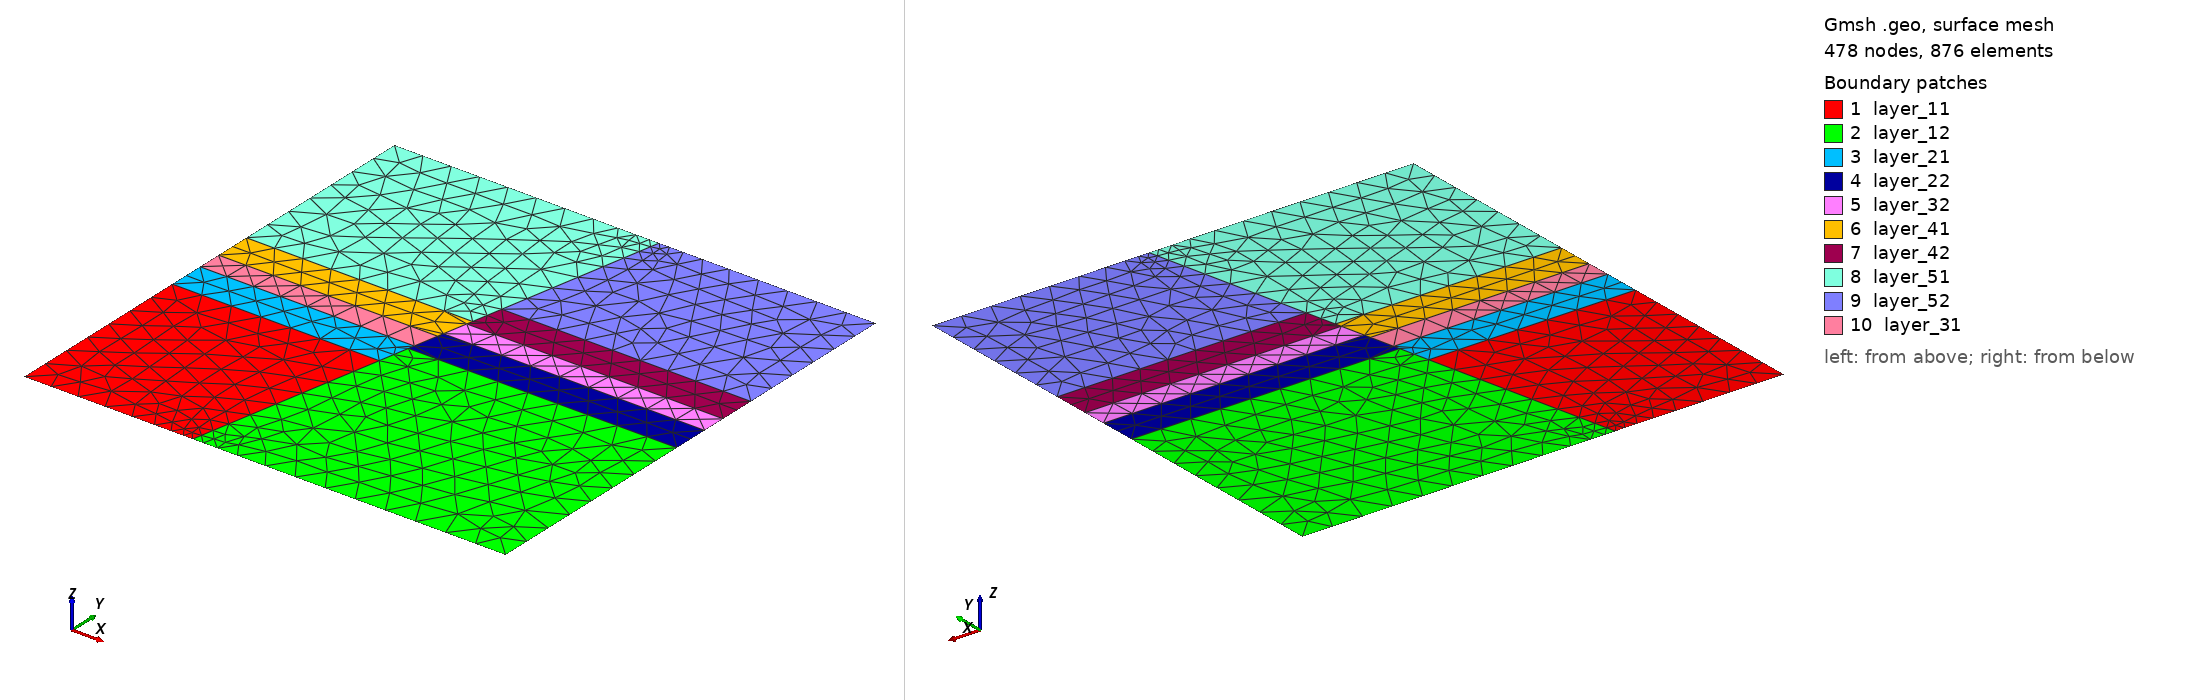

Gmsh geometry script, surface-meshed: 478 nodes, 876 surface elements. Boundary patches (legend numbers): 1 layer_11, 2 layer_12, 3 layer_21, 4 layer_22, 5 layer_32, 6 layer_41, 7 layer_42, 8 layer_51, 9 layer_52, 10 layer_31. Left view from above one corner, right view from below the opposite corner. Legend entries are the model's physical surfaces. The drawing asked Gmsh for element sizes between 1% and 20% of the model's largest extent; the script's own settings can give other sizes.

=== Example7.geo (drawn) ===
SetFactory("OpenCASCADE");

// ==================================================
// PARAMETERS
// ==================================================

lc = 50.0;

// ==================================================
// LAYER POINTS
// ==================================================

Point(1)  = {0,   0,   0, lc};
Point(2)  = {200, 0,   0, lc};

Point(3)  = {0,   80,  0, lc};
Point(4)  = {86,   80,  0, lc};
Point(5)  = {200, 92.5,  0, lc};
Point(6)  = {88.5,   92.5,  0, lc};

Point(7)  = {0,   95,  0, lc};
Point(8)  = {89,   95,  0, lc};
Point(9)  = {200, 107.5,  0, lc};
Point(10)  = {91.5,   107.5,  0, lc};

Point(11)  = {0,   105, 0, lc};
Point(12)  = {91,   105, 0, lc};
Point(13)  = {200, 117.5, 0, lc};
Point(14)  = {93.5,   117.5, 0, lc};

Point(15)  = {0,   120, 0, lc};
Point(16)  = {94,   120, 0, lc};
Point(17) = {200, 132.5, 0, lc};
Point(18)  = {96.5,   132.5, 0, lc};

Point(19) = {0,   200, 0, lc};
Point(20) = {200, 200, 0, lc};

// Fault endpoints
Point(1001) = {70,  0,   0, lc};
Point(1002) = {110, 200, 0, lc};

// ==================================================
// OUTER BOUNDARY LINES
// ==================================================

// horizontal
Line(1) = {1,1001};
Line(23) = {1001,2};
Line(2) = {3,4};
Line(3) = {5,6};
Line(4) = {7,8};
Line(5) = {9,10};
Line(6) = {11,12};
Line(9)  = {13,14};
Line(10) = {15,16};
Line(11) = {17,18};
Line(12) = {19,1002};
Line(24) = {1002,20};

// left boundary
Line(13) = {1,3};
Line(14) = {3,7};
Line(15) = {7,11};
Line(16) = {11,15};
Line(17) = {15,19};

// right boundary
Line(18) = {2,5};
Line(19) = {5,9};
Line(20) = {9,13};
Line(21) = {13,17};
Line(22) = {17,20};

// ==================================================
// FAULT GEOMETRY
// ==================================================

// Fault line
Line(100) = {1001,4};
Line(101) = {4,6};
Line(102) = {6,8};
Line(103) = {8,12};
Line(104) = {12,10};
Line(105) = {10,14};
Line(106) = {14,16};
Line(107) = {16,18};
Line(108) = {18,1002};

// ==================================================
// LAYER SURFACES
// ==================================================

Curve Loop(1) = {1,100,-2,-13};
Plane Surface(1) = {1};

Curve Loop(2) = {23,18,-3,-101,-100};
Plane Surface(2) = {2};

Curve Loop(3) = {2,101,102,-4,-14};
Plane Surface(3) = {3};

Curve Loop(4) = {3,19,-5,-104,-103,-102};
Plane Surface(4) = {4};

Curve Loop(25) = {4,103,-6,-15};
Plane Surface(25) = {25};

Curve Loop(6) = {5,20,-9,-105};
Plane Surface(6) = {6};

Curve Loop(7) = {6,104,105,106,-10,-16};
Plane Surface(7) = {7};

Curve Loop(8) = {9,21,-11,-107,-106};
Plane Surface(8) = {8};

Curve Loop(9) = {10,107,108,-12,17};
Plane Surface(9) = {9};

Curve Loop(10) = {11,22,-24,-108};
Plane Surface(10) = {10};

// ==================================================
// PHYSICAL GROUPS
// ==================================================

// -------------------------
// Entire domain
// -------------------------
Physical Surface("domain") =
{
    1, 2,
    3, 4,
    25, 6,
    7, 8,
    9, 10
};

// -------------------------
// Geological layers
// -------------------------

// Layer 1 (bottom)
Physical Surface("layer_11") = {1};
Physical Surface("layer_12") = {2};

// Layer 2
Physical Surface("layer_21") = {3};
Physical Surface("layer_22") = {4};

// Layer 3
Physical Surface("layer_31") = {25};
Physical Surface("layer_32") = {6};

// Layer 4
Physical Surface("layer_41") = {7};
Physical Surface("layer_42") = {8};

// Layer 5 (top)
Physical Surface("layer_51") ={9};
Physical Surface("layer_52") = {10};

// -------------------------
// Fault
// -------------------------
Physical Curve("Fault") =
{
    100,101,102,103,104,105,106,107,108
};

// -------------------------
// External boundaries
// -------------------------

Physical Curve("bottom") =
{
    1,23
};

Physical Curve("top") =
{
    12,24
};

Physical Curve("left") =
{
    13,14,15,16,17
};

Physical Curve("right") =
{
    18,19,20,21,22
};

// Optional: each horizontal interface
Physical Curve("interface_1") = {2,3};
Physical Curve("interface_2") = {4,5};
Physical Curve("interface_3") = {6,9};
Physical Curve("interface_4") = {10,11};

// ==================================================
// MESH OPTIONS
// ==================================================

// Global size
Mesh.MeshSizeMin = lc/10;
Mesh.MeshSizeMax = lc;

// Distance field from the fault
Field[1] = Distance;
Field[1].CurvesList = {100,101,103,105,107,108};

Field[2] = Threshold;
Field[2].InField = 1;
Field[2].SizeMin = lc/4;
Field[2].SizeMax = lc;
Field[2].DistMin = 5;
Field[2].DistMax = 25;

// Extra refinement at the fault tips
Field[3] = Distance;
Field[3].PointsList = {1001,1002};

Field[4] = Threshold;
Field[4].InField = 3;
Field[4].SizeMin = lc/12;
Field[4].SizeMax = lc/4;
Field[4].DistMin = 2;
Field[4].DistMax = 10;

// Combine both fields
Field[5] = Min;
Field[5].FieldsList = {2,4};

Background Field = 5;

Mesh.Algorithm = 6;
